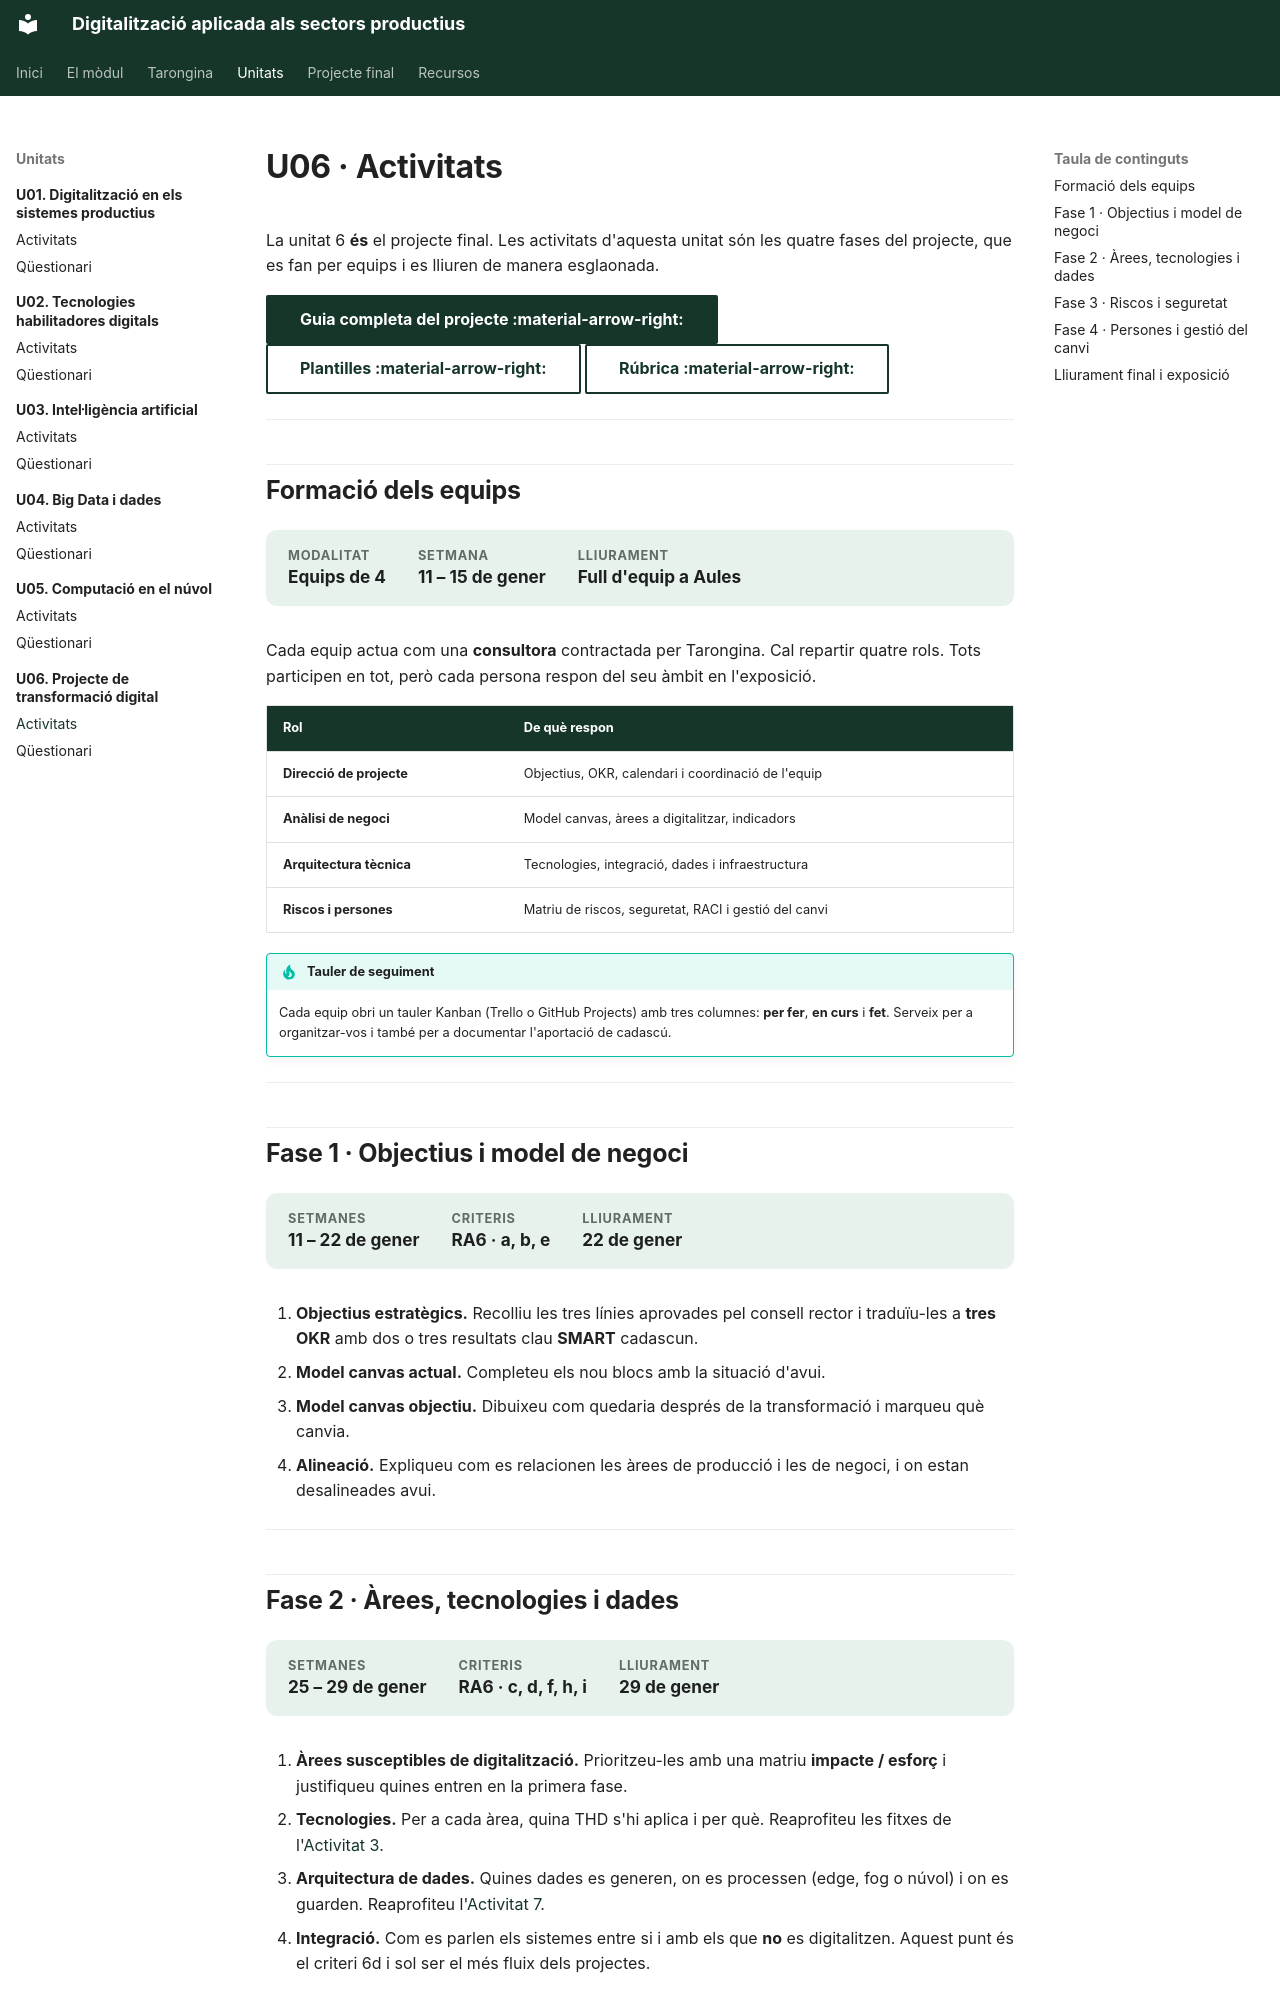

repository: samuelviel/digitalitzacio · page: u06/activitats/index.html · generator: mkdocs

# U06 · Activitats

La unitat 6 **és** el projecte final. Les activitats d'aquesta unitat són les quatre fases
del projecte, que es fan per equips i es lliuren de manera esglaonada.

[Guia completa del projecte :material-arrow-right:](../projecte/index.md){ .md-button .md-button--primary }
[Plantilles :material-arrow-right:](../projecte/plantilla.md){ .md-button }
[Rúbrica :material-arrow-right:](../projecte/rubrica.md){ .md-button }

---

## Formació dels equips

<div class="meta-unitat" markdown>
<div><span>Modalitat</span><strong>Equips de 4</strong></div>
<div><span>Setmana</span><strong>11 – 15 de gener</strong></div>
<div><span>Lliurament</span><strong>Full d'equip a Aules</strong></div>
</div>

Cada equip actua com una **consultora** contractada per Tarongina. Cal repartir quatre
rols. Tots participen en tot, però cada persona respon del seu àmbit en l'exposició.

| Rol | De què respon |
| --- | --- |
| **Direcció de projecte** | Objectius, OKR, calendari i coordinació de l'equip |
| **Anàlisi de negoci** | Model canvas, àrees a digitalitzar, indicadors |
| **Arquitectura tècnica** | Tecnologies, integració, dades i infraestructura |
| **Riscos i persones** | Matriu de riscos, seguretat, RACI i gestió del canvi |

!!! tip "Tauler de seguiment"
    Cada equip obri un tauler Kanban (Trello o GitHub Projects) amb tres columnes: **per
    fer**, **en curs** i **fet**. Serveix per a organitzar-vos i també per a documentar
    l'aportació de cadascú.

---

## Fase 1 · Objectius i model de negoci

<div class="meta-unitat" markdown>
<div><span>Setmanes</span><strong>11 – 22 de gener</strong></div>
<div><span>Criteris</span><strong>RA6 · a, b, e</strong></div>
<div><span>Lliurament</span><strong>22 de gener</strong></div>
</div>

1. **Objectius estratègics.** Recolliu les tres línies aprovades pel consell rector i
   traduïu-les a **tres OKR** amb dos o tres resultats clau **SMART** cadascun.
2. **Model canvas actual.** Completeu els nou blocs amb la situació d'avui.
3. **Model canvas objectiu.** Dibuixeu com quedaria després de la transformació i marqueu
   què canvia.
4. **Alineació.** Expliqueu com es relacionen les àrees de producció i les de negoci, i on
   estan desalineades avui.

---
